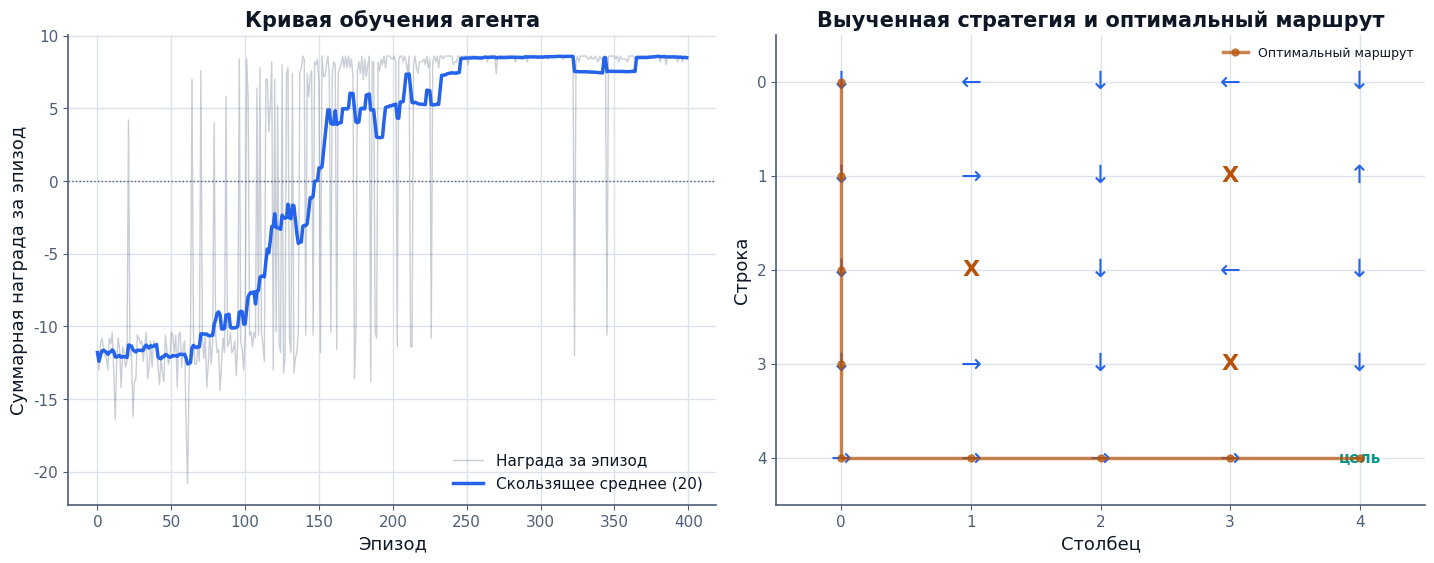

Python code for this plot:
%pip install -q numpy pandas matplotlib

# Единый стилевой шаблон графиков проекта «ИИ для учёных».
# Значения синхронизированы с токенами темы сайта (styles/tokens.css).
VIZ_TOKENS = {
    "background": "#ffffff",
    "node_fill":  "#eef1f6",
    "node_text":  "#0e1726",
    "edge":       "#4d5e78",
    "grid":       "#dce2ec",
    "series":     ["#2563eb", "#0d9488", "#b45309", "#4d5e78"],
}
VIZ = VIZ_TOKENS


def apply_viz_style():
    """Настраивает matplotlib под единый стиль сайта."""
    import matplotlib as mpl
    from cycler import cycler
    t = VIZ_TOKENS
    mpl.rcParams.update({
        "font.family": "sans-serif",
        "font.sans-serif": ["Segoe UI", "DejaVu Sans", "Arial", "Helvetica"],
        "font.size": 12, "axes.titlesize": 15, "axes.titleweight": "semibold",
        "axes.labelsize": 13, "xtick.labelsize": 11, "ytick.labelsize": 11,
        "legend.fontsize": 11,
        "figure.facecolor": t["background"], "axes.facecolor": t["background"],
        "savefig.facecolor": t["background"], "figure.dpi": 110, "savefig.dpi": 150,
        "axes.prop_cycle": cycler(color=t["series"]),
        "text.color": t["node_text"], "axes.labelcolor": t["node_text"],
        "axes.titlecolor": t["node_text"], "axes.edgecolor": t["edge"],
        "xtick.color": t["edge"], "ytick.color": t["edge"], "axes.linewidth": 1.2,
        "axes.grid": True, "grid.color": t["grid"], "grid.linewidth": 1.0,
        "grid.linestyle": "-", "axes.axisbelow": True,
        "lines.linewidth": 2.0, "lines.markersize": 6, "patch.linewidth": 1.5,
        "axes.spines.top": False, "axes.spines.right": False,
        "legend.frameon": False,
    })


def get_palette(n=None):
    """Возвращает список цветов рядов из токенов темы."""
    series = VIZ_TOKENS["series"]
    if n is None:
        return list(series)
    return [series[i % len(series)] for i in range(n)]


apply_viz_style()
print("Единый стиль графиков подключён.")

import numpy as np

class GridWorld:
    """Простая мини-среда: поле, цель, ловушки."""
    def __init__(self, size=5):
        self.size = size
        self.start = (0, 0)
        self.goal = (size - 1, size - 1)
        self.traps = {(1, 3), (2, 1), (3, 3)}
        # Действия: 0 вверх, 1 вниз, 2 влево, 3 вправо.
        self.moves = [(-1, 0), (1, 0), (0, -1), (0, 1)]

    def reset(self):
        self.pos = self.start
        return self.pos

    def step(self, action):
        """Возвращает (новое состояние, вознаграждение, признак конца)."""
        dr, dc = self.moves[action]
        r = min(max(self.pos[0] + dr, 0), self.size - 1)
        c = min(max(self.pos[1] + dc, 0), self.size - 1)
        self.pos = (r, c)
        if self.pos == self.goal:
            return self.pos, 10.0, True
        if self.pos in self.traps:
            return self.pos, -10.0, True
        return self.pos, -0.2, False     # штраф за шаг побуждает идти короче


env = GridWorld()
print(f"Поле: {env.size}x{env.size}, старт {env.start}, цель {env.goal}")
print(f"Клетки-ловушки: {sorted(env.traps)}")

import matplotlib.pyplot as plt

# Показываем карту сеточного мира до обучения.
fig, ax = plt.subplots(figsize=(5.2, 5.2))
ax.set_xlim(-0.5, env.size - 0.5)
ax.set_ylim(-0.5, env.size - 0.5)
ax.set_xticks(range(env.size))
ax.set_yticks(range(env.size))
ax.invert_yaxis()
ax.grid(True)
ax.set_title("Карта сеточного мира (до обучения)", fontsize=13)
ax.set_xlabel("Столбец"); ax.set_ylabel("Строка")

for r in range(env.size):
    for c in range(env.size):
        if (r, c) == env.start:
            ax.text(c, r, "старт", ha="center", va="center",
                    color=VIZ["series"][0], weight="bold", fontsize=10)
        elif (r, c) == env.goal:
            ax.text(c, r, "цель", ha="center", va="center",
                    color=VIZ["series"][1], weight="bold", fontsize=11)
        elif (r, c) in env.traps:
            ax.text(c, r, "X\nловушка", ha="center", va="center",
                    color=VIZ["series"][2], weight="bold", fontsize=9)
        else:
            ax.text(c, r, f"({r},{c})", ha="center", va="center",
                    color=VIZ["edge"], fontsize=8)

fig.tight_layout()
plt.show()

n_states = env.size * env.size
n_actions = 4
Q = np.zeros((n_states, n_actions))

def state_id(pos):
    """Номер клетки как индекс в таблице Q."""
    return pos[0] * env.size + pos[1]

# Фиксируем зерно для воспроизводимости обучения (исследование на np.random)
import random
random.seed(42)
np.random.seed(42)
rng = np.random.default_rng(42)

alpha = 0.2        # скорость обучения
gamma = 0.95       # вес будущих вознаграждений
n_episodes = 400
returns = []

for episode in range(n_episodes):
    pos = env.reset()
    epsilon = max(0.05, 1.0 - episode / 250)   # доля случайных действий
    total, done, steps = 0.0, False, 0
    while not done and steps < 100:
        s = state_id(pos)
        if rng.random() < epsilon:
            a = rng.integers(n_actions)         # исследование
        else:
            a = int(np.argmax(Q[s]))            # использование
        new_pos, reward, done = env.step(a)
        s2 = state_id(new_pos)
        # Правило обновления Q-обучения.
        target = reward + gamma * np.max(Q[s2]) * (not done)
        Q[s, a] += alpha * (target - Q[s, a])
        pos = new_pos
        total += reward
        steps += 1
    returns.append(total)

print(f"Обучение завершено: {n_episodes} эпизодов.")
print(f"Средняя награда за последние 50 эпизодов: "
      f"{np.mean(returns[-50:]):.2f}")

import matplotlib.pyplot as plt
import pandas as pd
import numpy as np

# Сглаженная кривая награды.
smooth = pd.Series(returns).rolling(20, min_periods=1).mean()

fig, axes = plt.subplots(1, 2, figsize=(14.5, 5.8))

# --- Кривая обучения ---
axes[0].plot(returns, color=VIZ["series"][3], alpha=0.30,
             label="Награда за эпизод", linewidth=1.0)
axes[0].plot(smooth, color=VIZ["series"][0], label="Скользящее среднее (20)",
             linewidth=2.5)
axes[0].axhline(0, color=VIZ["edge"], linewidth=1.0, linestyle=":")
axes[0].set_title("Кривая обучения агента")
axes[0].set_xlabel("Эпизод")
axes[0].set_ylabel("Суммарная награда за эпизод")
axes[0].legend(loc="lower right")

# --- Карта стратегии + оптимальная траектория ---
symbols = {0: "↑", 1: "↓", 2: "←", 3: "→"}  # ↑ ↓ ← →
ax = axes[1]
ax.set_xlim(-0.5, env.size - 0.5)
ax.set_ylim(-0.5, env.size - 0.5)
ax.set_xticks(range(env.size))
ax.set_yticks(range(env.size))
ax.invert_yaxis()
ax.grid(True)
ax.set_title("Выученная стратегия и оптимальный маршрут")
ax.set_xlabel("Столбец")
ax.set_ylabel("Строка")

for r in range(env.size):
    for c in range(env.size):
        if (r, c) == env.goal:
            ax.text(c, r, "цель", ha="center", va="center",
                    color=VIZ["series"][1], weight="bold", fontsize=11)
        elif (r, c) in env.traps:
            ax.text(c, r, "X", ha="center", va="center",
                    color=VIZ["series"][2], weight="bold", fontsize=16)
        else:
            a = int(np.argmax(Q[state_id((r, c))]))
            ax.text(c, r, symbols[a], ha="center", va="center",
                    color=VIZ["series"][0], fontsize=18)

# Проследим оптимальный путь агента.
pos = env.reset()
path = [pos]
done = False
steps = 0
while not done and steps < 30:
    a = int(np.argmax(Q[state_id(pos)]))
    pos, _, done = env.step(a)
    path.append(pos)
    steps += 1
# Рисуем маршрут.
if len(path) > 1:
    xs = [p[1] for p in path]
    ys = [p[0] for p in path]
    ax.plot(xs, ys, color=VIZ["series"][2], linewidth=2.5,
            marker="o", markersize=5, zorder=5, alpha=0.7,
            label="Оптимальный маршрут")
    ax.legend(loc="upper right", fontsize=9)

fig.tight_layout()
plt.show()

print(f"Длина оптимального маршрута: {len(path) - 1} шагов")
print(f"Средняя награда за последние 50 эпизодов: {np.mean(returns[-50:]):.2f}")

# --- Шаблон собственной среды ---
# class MyEnv:
#     def reset(self):
#         self.state = ...            # начальное состояние
#         return self.state
#     def step(self, action):
#         # примените действие, вычислите новое состояние
#         reward = ...                # вознаграждение за шаг
#         done = ...                  # достигнут ли конец эпизода
#         return self.state, reward, done
#
# Затем повторите цикл обучения раздела 4 с объектом MyEnv.
